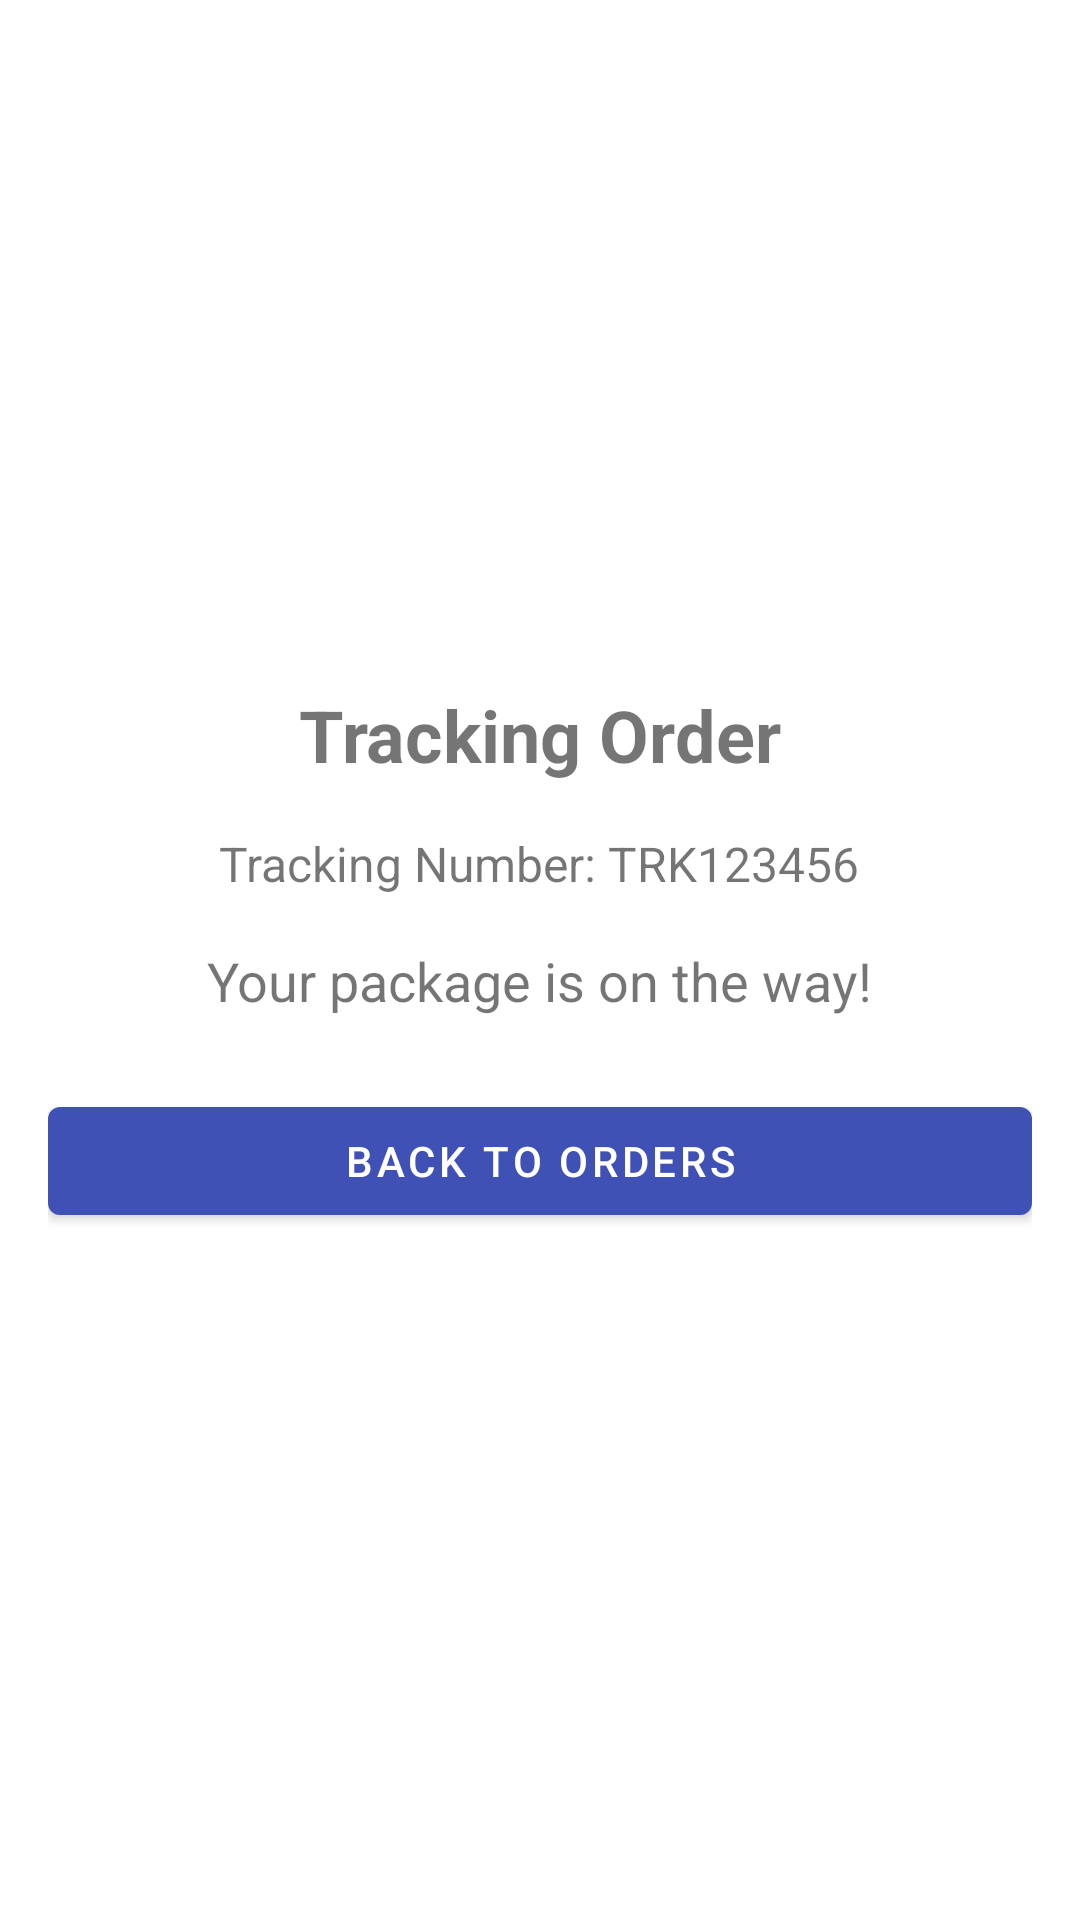

Produce the Android XML layout that renders to this screen, including the resource entries it uses.
<!-- AndroidManifest.xml: application theme Theme.AstronomyShop -->
<!-- res/layout/fragment_tracking.xml -->
<?xml version="1.0" encoding="utf-8"?>
<LinearLayout xmlns:android="http://schemas.android.com/apk/res/android"
        android:layout_width="match_parent"
        android:layout_height="match_parent"
        android:orientation="vertical"
        android:padding="16dp"
        android:gravity="center">

    <TextView
            android:id="@+id/textTrackingTitle"
            android:layout_width="wrap_content"
            android:layout_height="wrap_content"
            android:text="Tracking Order"
            android:textSize="24sp"
            android:textStyle="bold"
            android:layout_marginBottom="16dp" />

    <TextView
            android:id="@+id/textTrackingNumber"
            android:layout_width="wrap_content"
            android:layout_height="wrap_content"
            android:text="Tracking Number: TRK123456"
            android:textSize="16sp"
            android:layout_marginBottom="16dp" />

    <TextView
            android:layout_width="wrap_content"
            android:layout_height="wrap_content"
            android:text="Your package is on the way!"
            android:textSize="18sp"
            android:layout_marginBottom="24dp" />

    <com.google.android.material.button.MaterialButton
            android:id="@+id/buttonBackToOrders"
            android:layout_width="match_parent"
            android:layout_height="wrap_content"
            android:text="Back to Orders" />

</LinearLayout>
<!-- resources referenced by this layout -->
<resources>
  <style name="Theme.AstronomyShop" parent="Theme.MaterialComponents.DayNight.NoActionBar">
          
          <item name="colorPrimary">@color/design_default_color_primary</item>
          <item name="colorPrimaryVariant">@color/design_default_color_primary_dark</item>
          <item name="colorOnPrimary">@android:color/white</item>
          
          <item name="colorSecondary">@color/design_default_color_accent</item>
          <item name="colorSecondaryVariant">@color/design_default_color_accent</item>
          <item name="colorOnSecondary">@android:color/black</item>
          
          <item name="android:statusBarColor">?attr/colorPrimaryVariant</item>
          
          <item name="windowActionBar">false</item>
          <item name="windowNoTitle">true</item>
      </style>
  <color name="design_default_color_primary">#3F51B5</color>
  <color name="design_default_color_primary_dark">#303F9F</color>
  <color name="design_default_color_accent">#FF4081</color>
</resources>
